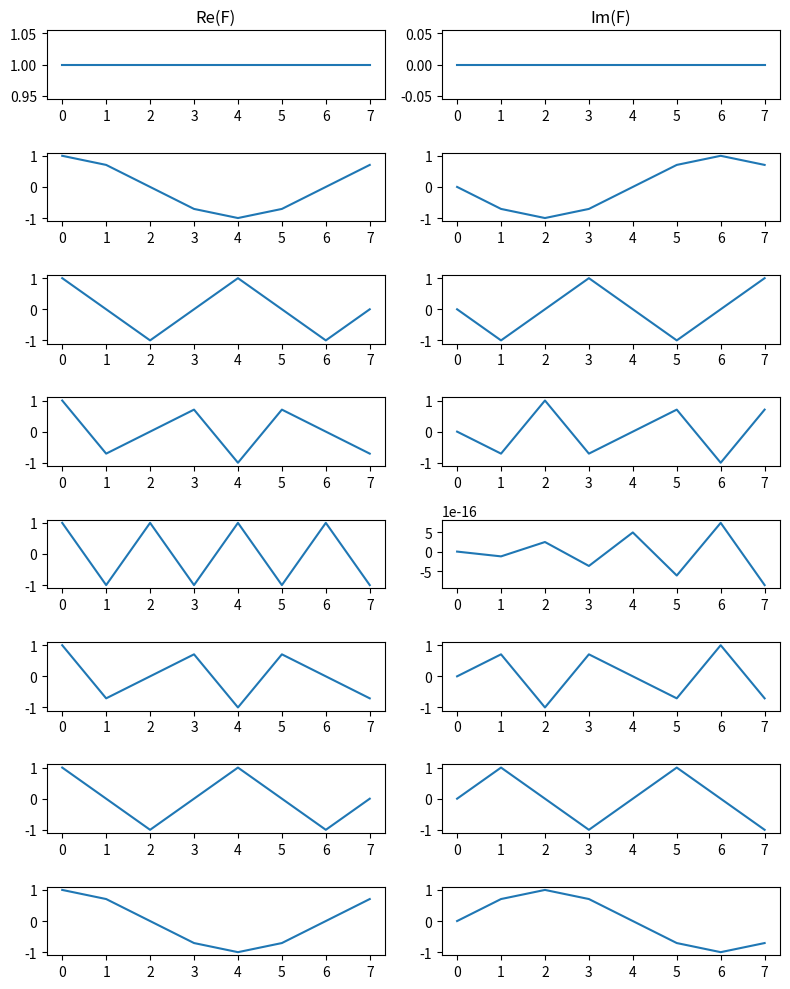

Write the Python code that produced this figure.
import numpy as np
import matplotlib.pyplot as plt

def euler(m, k, n):
    return (np.cos(2 * np.pi * m * k / n) - 1j * np.sin(2 * np.pi * m * k / n))

def dft_component(m, xn):
    sum = 0
    n = len(xn)
    
    for k,x in enumerate(xn):
        sum += x * euler(m, k, n)

    return sum

N = 8
freq = 2

time = np.linspace(0, 1, N)
sig = np.sin(2 * np.pi * time * freq)

F = np.zeros((N,N), dtype=complex)

for m in range(N):
    for k in range(N):
        F[m][k] = euler(m, k, N)

fig, axs = plt.subplots(N, 2, figsize=(8, 10))

for m in range(N):
    axs[m, 0].plot(np.real(F[m, :]))
    axs[m, 1].plot(np.imag(F[m, :]))

axs[0, 0].set_title("Re(F)")
axs[0, 1].set_title("Im(F)")

plt.tight_layout()
plt.show()

FH_F = np.conjugate(F.T) @ F
I = np.eye(N)
is_unitary = np.allclose(FH_F, N * I)
print("F unitara: ", is_unitary)
print("FH * F - N·I =", np.linalg.norm(FH_F - N * I))